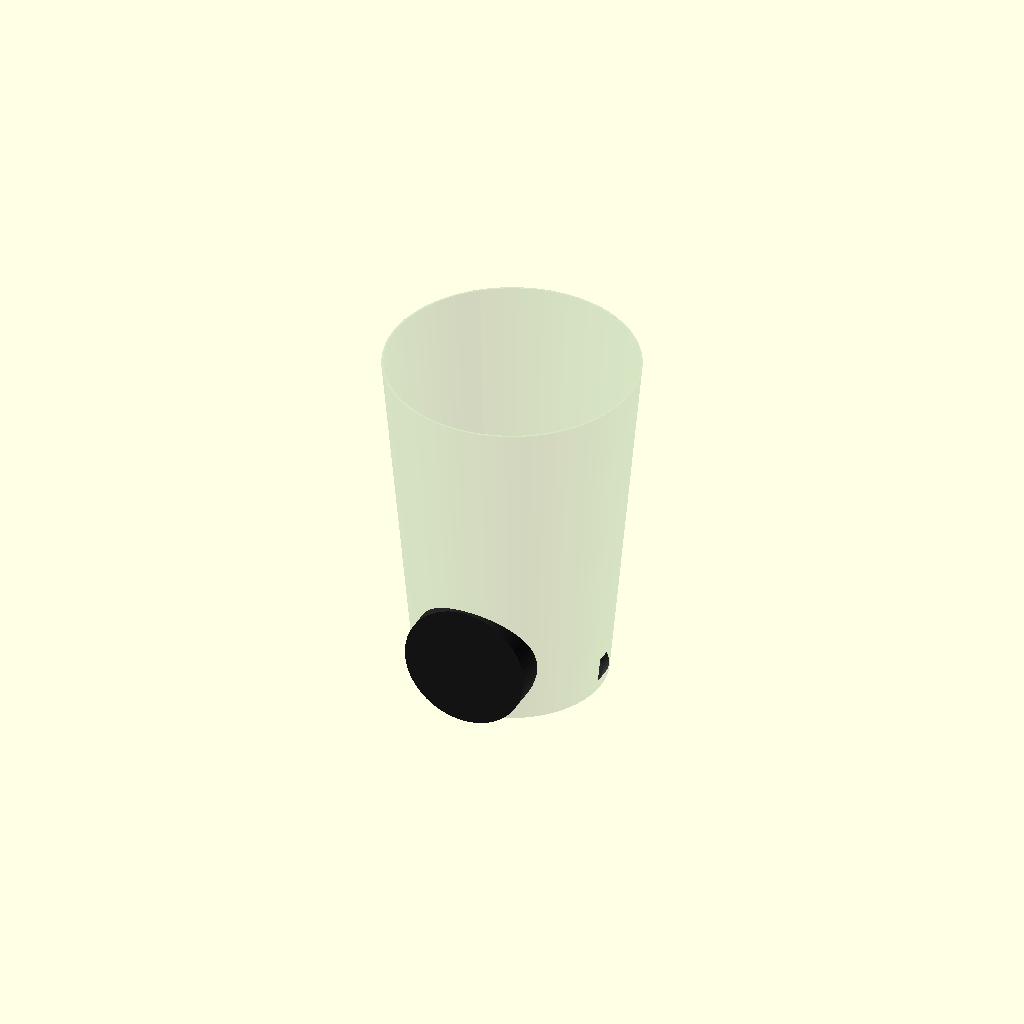
Cell 1: the model at its default parameters.
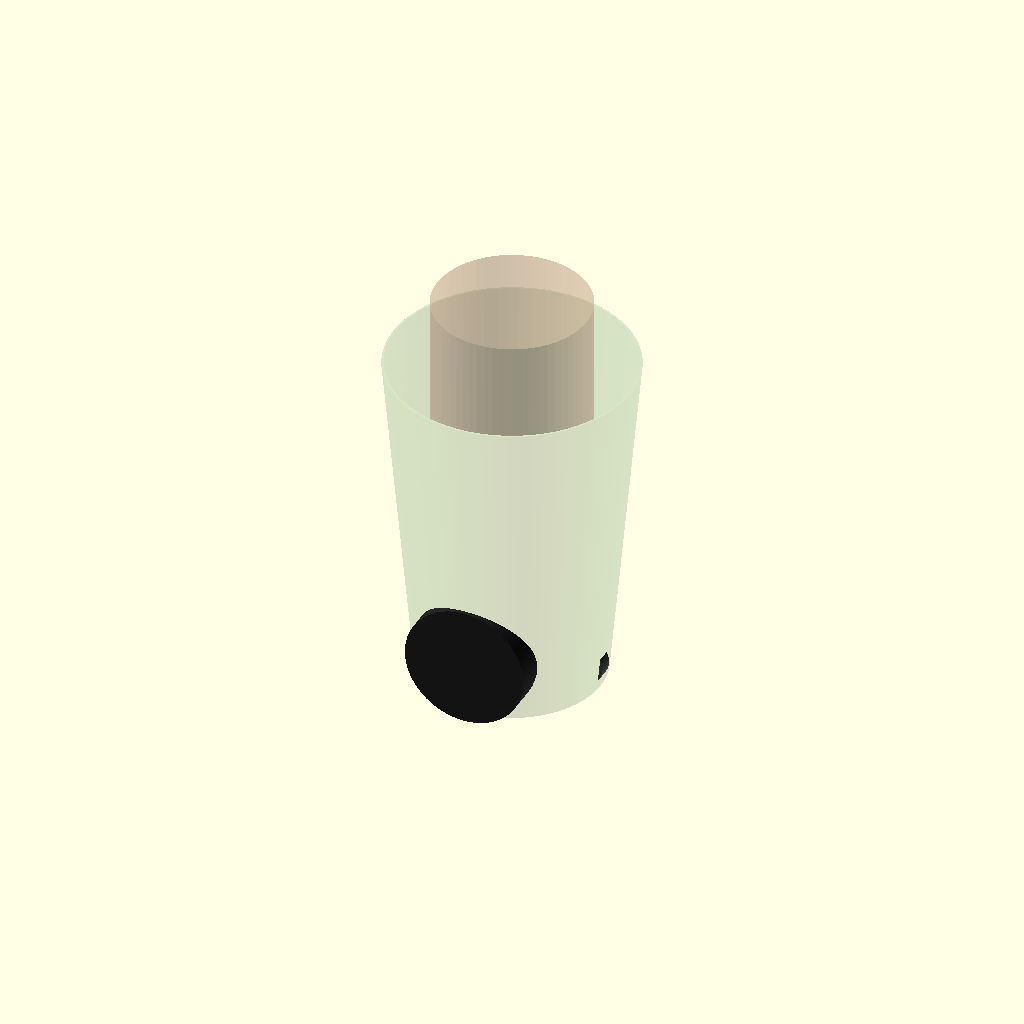
Cell 2: the same model with show_rider = true.
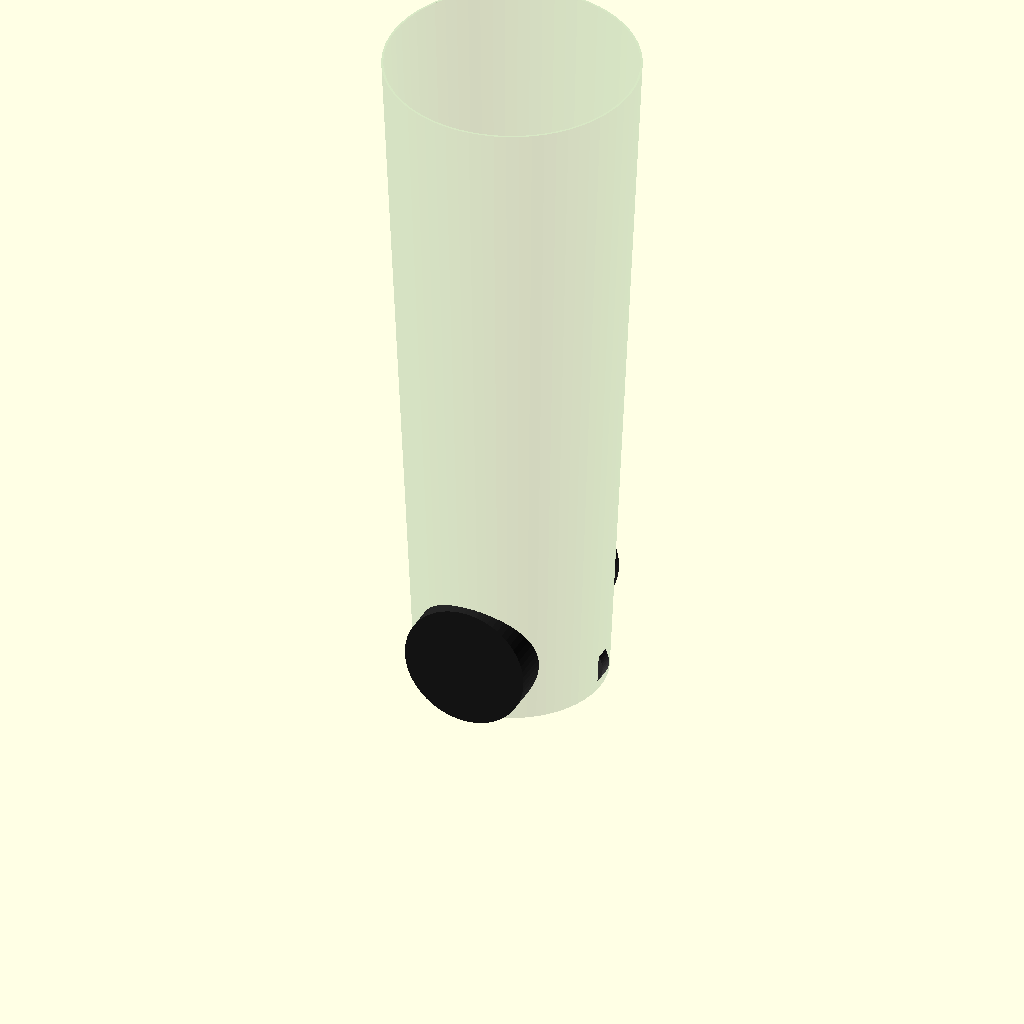
Cell 3 — can_h set to 1422, the other parameters unchanged.
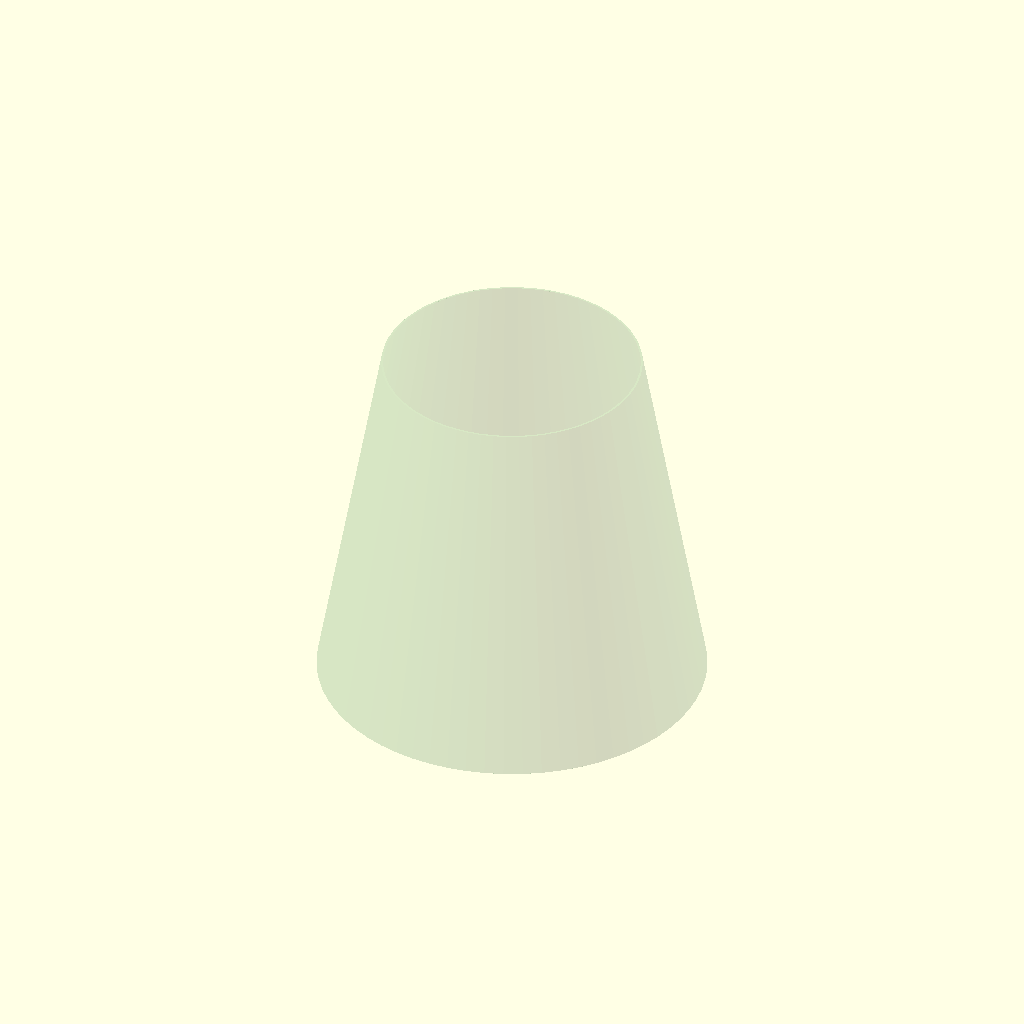
Cell 4 — can_r_bottom set to 380, the other parameters unchanged.
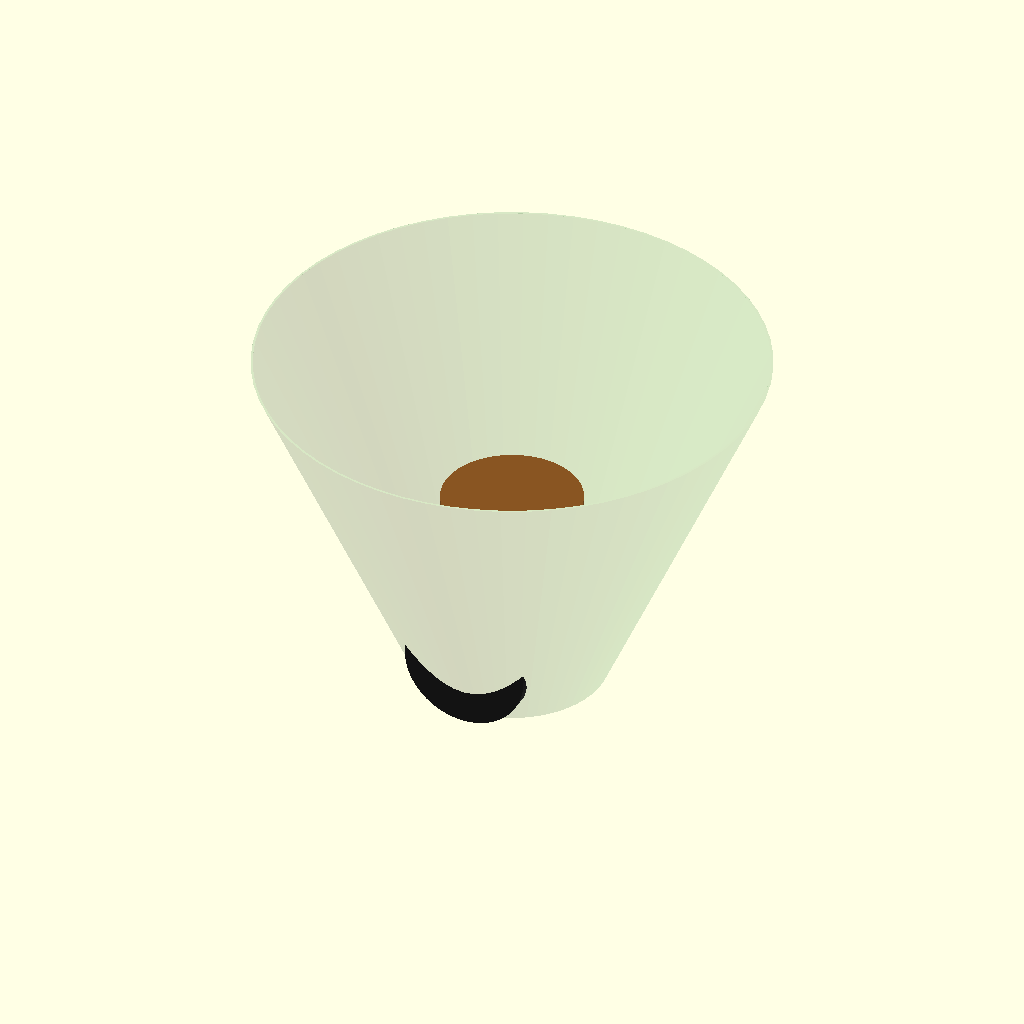
Cell 5: can_r_top = 508 (everything else at default).
One fixed orthographic camera (rotation 55°, 0°, 25°; colour scheme Cornfield) for every cell.
The OpenSCAD source (cad/oscar_kart.scad):
// Oscar the Grouch Kart - parametric massing mockup
//
// Representative solids (not manufacturer-accurate parts) to check packaging,
// track width, and center of gravity inside the can. Units: millimeters.
// Render in OpenSCAD; F5 = preview, F6 = render, then Export as STL.
//
// NOT render-verified yet. MEASURE YOUR CAN and set the params below.

// ---------------- Parameters (measure + edit) ----------------
$fn = 64;

// Trash can (32-gal round, tapered). Measure yours; these are estimates.
can_h        = 711;   // ~28 in tall
can_r_bottom = 190;   // ~15 in dia at base
can_r_top    = 254;   // ~20 in dia at rim
can_wall     = 4;

// Drive wheels (10 in hub motors, 80/65-6 tire)
wheel_d      = 254;   // 10 in
wheel_w      = 80;    // tire width
track        = 360;   // center-to-center of the two drive wheels

// Casters (4 in), fore and aft
caster_d     = 102;
caster_reach = 150;   // distance fore/aft from center

// Base plate (deck the motors + casters + seat bolt to)
plate_r      = 180;
plate_t      = 12;

// Component boxes (massing only)
batt   = [248, 70, 107];  // 48V pack approx LxWxH
vesc   = [120, 70, 30];
elec   = [80, 55, 25];    // ESP32 + buck enclosure

seat_h       = 240;       // seat top above the deck
show_rider   = false;     // rough rider proxy for CoG sanity

// Derived
wheel_r  = wheel_d/2;
caster_r = caster_d/2;
deck_z   = wheel_r;       // deck sits at axle height

// ---------------- Modules ----------------
module hub_wheel() {
  color("#222")
  rotate([90,0,0]) cylinder(h=wheel_w, r=wheel_r, center=true);
}

module caster() {
  color("#444") {
    rotate([90,0,0]) cylinder(h=30, r=caster_r, center=true);
    translate([0,0,caster_r]) cube([40,40,40], center=true); // swivel stem block
  }
}

module base_plate() {
  color("#9a8") translate([0,0,deck_z]) cylinder(h=plate_t, r=plate_r, center=true);
}

module can() {
  color([0.15,0.5,0.2,0.18]) // semi-transparent green (preview only)
  difference() {
    cylinder(h=can_h, r1=can_r_bottom, r2=can_r_top);
    translate([0,0,-1])
      cylinder(h=can_h+2, r1=can_r_bottom-can_wall, r2=can_r_top-can_wall);
  }
}

module box(dim, col) { color(col) cube(dim, center=true); }

module seat() {
  color("#852") translate([0,0,deck_z + plate_t/2 + seat_h])
    cylinder(h=40, r=140, center=true);
}

module rider() {
  if (show_rider)
    color([0.8,0.6,0.5,0.25])
    translate([0,0,deck_z + plate_t/2 + seat_h + 250])
      cylinder(h=460, r=160, center=true);
}

// ---------------- Assembly ----------------
module assembly() {
  can();
  base_plate();

  // drive wheels, axle along Y
  translate([0,  track/2, wheel_r]) hub_wheel();
  translate([0, -track/2, wheel_r]) hub_wheel();

  // fore/aft casters
  translate([ caster_reach, 0, caster_r]) caster();
  translate([-caster_reach, 0, caster_r]) caster();

  // electronics + battery low on the deck (keep CoG down)
  translate([0, 0, deck_z + plate_t/2 + batt[2]/2]) box(batt, "#36c");
  translate([90, 0, deck_z + plate_t/2 + vesc[2]/2]) box(vesc, "#888");
  translate([-90,0, deck_z + plate_t/2 + elec[2]/2]) box(elec, "#2a2");

  seat();
  rider();
}

assembly();

// To export ONE part as STL, comment out assembly() above and call just that
// module, e.g.:  base_plate();
Parameter table extracted from the source (name, type, default, range or options):
can_h: number, default 711
can_r_bottom: number, default 190
can_r_top: number, default 254
can_wall: number, default 4
wheel_d: number, default 254
wheel_w: number, default 80
track: number, default 360
caster_d: number, default 102
caster_reach: number, default 150
plate_r: number, default 180
plate_t: number, default 12
batt: vector, default [248, 70, 107]
vesc: vector, default [120, 70, 30]
elec: vector, default [80, 55, 25]
seat_h: number, default 240
show_rider: bool, default false
